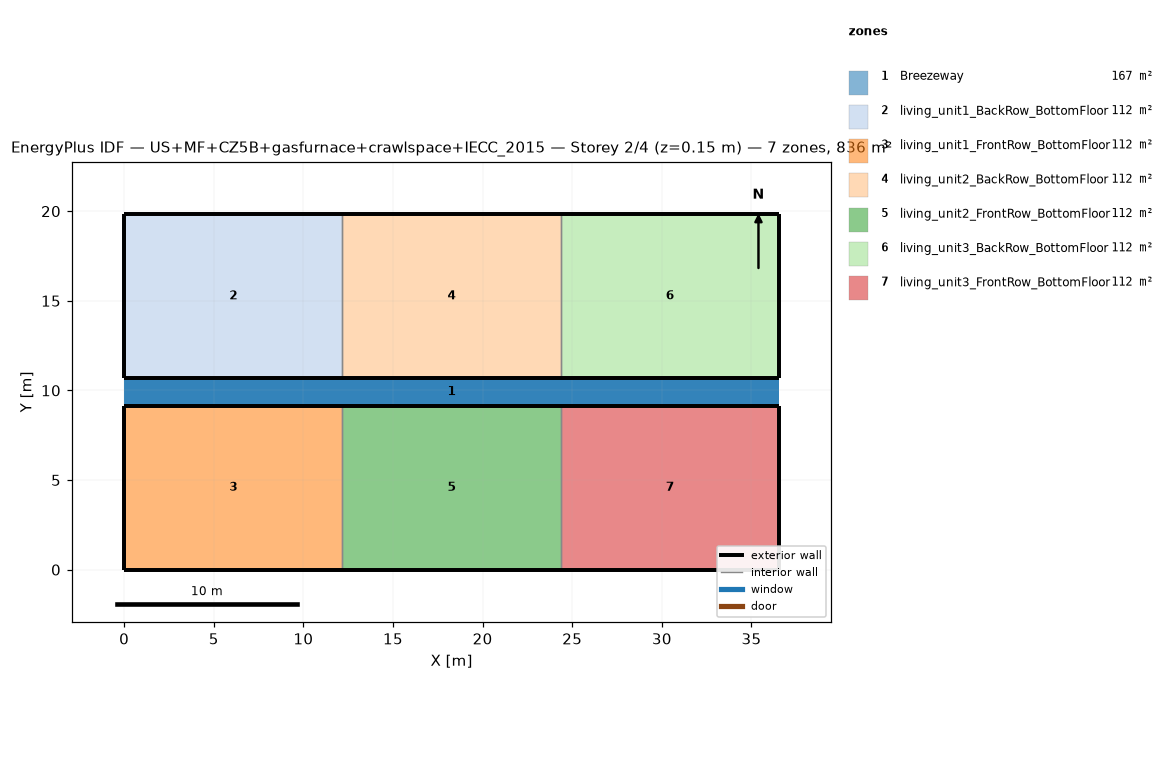
=== STOREY PLAN SPEC (per zone: floor XY polygon, exterior-wall plan segments, windows/doors) ===
zone 1: Breezeway  (167.0 m²)
  floor: (36.54, 9.16) (0.00, 9.16) (0.00, 10.68) (36.54, 10.68)
  floor: (36.54, 9.16) (0.00, 9.16) (0.00, 10.68) (36.54, 10.68)
  floor: (36.54, 9.16) (0.00, 9.16) (0.00, 10.68) (36.54, 10.68)
zone 2: living_unit1_BackRow_BottomFloor  (111.5 m²)
  floor: (12.18, 10.68) (0.00, 10.68) (0.00, 19.84) (12.18, 19.84)
  exterior wall: (0.00, 10.68) – (12.18, 10.68)  [12.2 m]
  exterior wall: (12.18, 19.84) – (0.00, 19.84)  [12.2 m]
  exterior wall: (0.00, 19.84) – (0.00, 10.68)  [9.2 m]
  interior walls: 1
zone 3: living_unit1_FrontRow_BottomFloor  (111.5 m²)
  floor: (12.18, 0.00) (0.00, 0.00) (0.00, 9.16) (12.18, 9.16)
  exterior wall: (0.00, 0.00) – (12.18, 0.00)  [12.2 m]
  exterior wall: (12.18, 9.16) – (0.00, 9.16)  [12.2 m]
  exterior wall: (0.00, 9.16) – (0.00, 0.00)  [9.2 m]
  interior walls: 1
zone 4: living_unit2_BackRow_BottomFloor  (111.5 m²)
  floor: (24.36, 10.68) (12.18, 10.68) (12.18, 19.84) (24.36, 19.84)
  exterior wall: (12.18, 10.68) – (24.36, 10.68)  [12.2 m]
  exterior wall: (24.36, 19.84) – (12.18, 19.84)  [12.2 m]
  interior walls: 2
zone 5: living_unit2_FrontRow_BottomFloor  (111.5 m²)
  floor: (24.36, 0.00) (12.18, 0.00) (12.18, 9.16) (24.36, 9.16)
  exterior wall: (12.18, 0.00) – (24.36, 0.00)  [12.2 m]
  exterior wall: (24.36, 9.16) – (12.18, 9.16)  [12.2 m]
  interior walls: 2
zone 6: living_unit3_BackRow_BottomFloor  (111.5 m²)
  floor: (36.54, 10.68) (24.36, 10.68) (24.36, 19.84) (36.54, 19.84)
  exterior wall: (24.36, 10.68) – (36.54, 10.68)  [12.2 m]
  exterior wall: (36.54, 10.68) – (36.54, 19.84)  [9.2 m]
  exterior wall: (36.54, 19.84) – (24.36, 19.84)  [12.2 m]
  interior walls: 1
zone 7: living_unit3_FrontRow_BottomFloor  (111.5 m²)
  floor: (36.54, 0.00) (24.36, 0.00) (24.36, 9.16) (36.54, 9.16)
  exterior wall: (24.36, 0.00) – (36.54, 0.00)  [12.2 m]
  exterior wall: (36.54, 0.00) – (36.54, 9.16)  [9.2 m]
  exterior wall: (36.54, 9.16) – (24.36, 9.16)  [12.2 m]
  interior walls: 1

=== DERIVED (storey summary) ===
Building: US+MF+CZ5B+gasfurnace+crawlspace+IECC_2015
Storey: 2 of 4  (floor level z = 0.15 m)
Storey gross floor area: 836.2 m²
Zones on this storey: 7
  - Breezeway: floor 167.0 m²
  - living_unit1_BackRow_BottomFloor: floor 111.5 m²; exterior wall 33.5 m (86.9 m²); WWR 0.0%
  - living_unit1_FrontRow_BottomFloor: floor 111.5 m²; exterior wall 33.5 m (86.9 m²); WWR 0.0%
  - living_unit2_BackRow_BottomFloor: floor 111.5 m²; exterior wall 24.4 m (63.1 m²); WWR 0.0%
  - living_unit2_FrontRow_BottomFloor: floor 111.5 m²; exterior wall 24.4 m (63.1 m²); WWR 0.0%
  - living_unit3_BackRow_BottomFloor: floor 111.5 m²; exterior wall 33.5 m (86.9 m²); WWR 0.0%
  - living_unit3_FrontRow_BottomFloor: floor 111.5 m²; exterior wall 33.5 m (86.9 m²); WWR 0.0%
Zone adjacency (shared interzone walls):
  - living_unit1_BackRow_BottomFloor ↔ living_unit2_BackRow_BottomFloor
  - living_unit1_FrontRow_BottomFloor ↔ living_unit2_FrontRow_BottomFloor
  - living_unit2_BackRow_BottomFloor ↔ living_unit3_BackRow_BottomFloor
  - living_unit2_FrontRow_BottomFloor ↔ living_unit3_FrontRow_BottomFloor